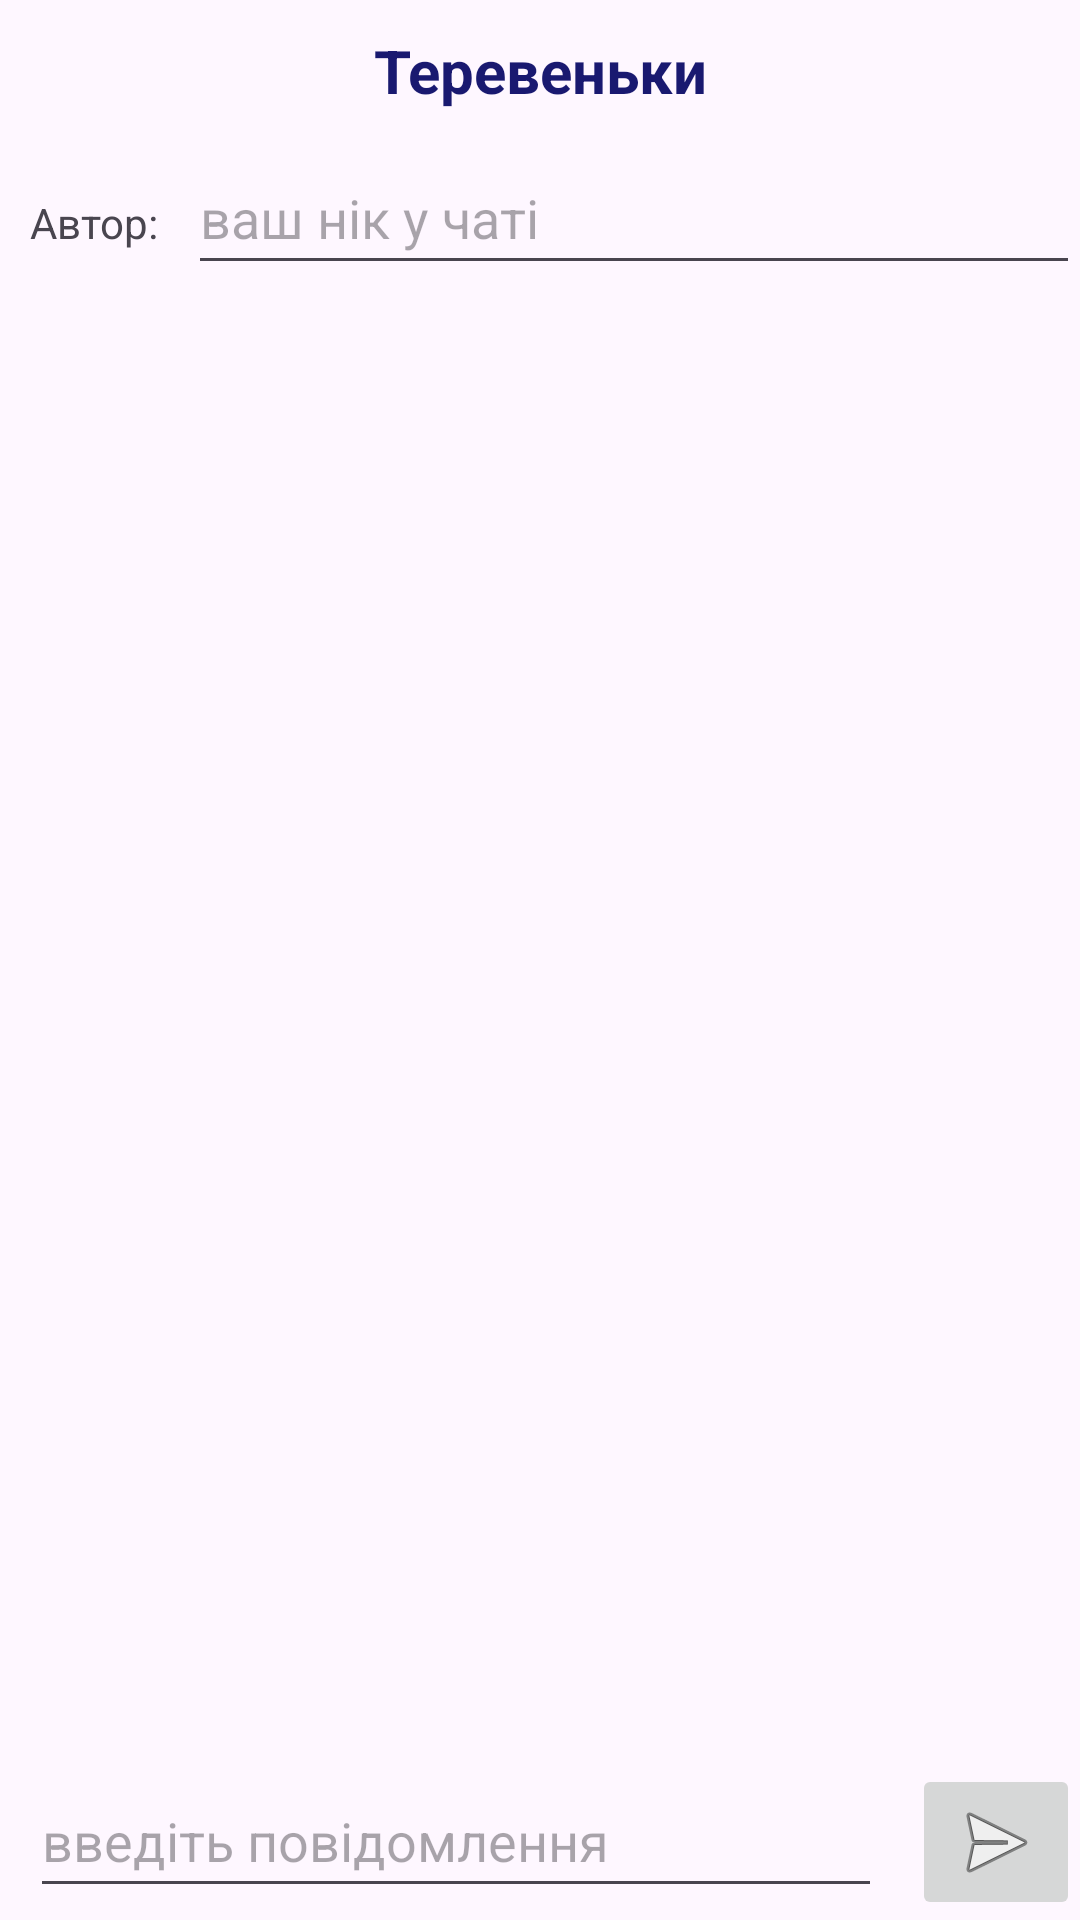

Android layout source for this screen:
<!-- AndroidManifest.xml: application theme Theme.AndroidPV211 -->
<!-- res/layout/activity_chat.xml -->
<?xml version="1.0" encoding="utf-8"?>
<LinearLayout xmlns:android="http://schemas.android.com/apk/res/android"
    xmlns:app="http://schemas.android.com/apk/res-auto"
    xmlns:tools="http://schemas.android.com/tools"
    android:id="@+id/main"
    android:layout_width="match_parent"
    android:layout_height="match_parent"
    android:orientation="vertical"
    tools:context=".ChatActivity">

    <TextView
        android:layout_width="match_parent"
        android:layout_height="wrap_content"
        android:layout_marginVertical="10dp"
        android:gravity="center"
        android:text="@string/chat_tv_title"
        android:textColor="@color/main_layout_bg"
        android:textSize="20sp"
        android:textStyle="bold" />

    <LinearLayout
        android:layout_width="match_parent"
        android:layout_height="wrap_content"
        android:orientation="horizontal">

        <TextView
            android:layout_width="wrap_content"
            android:layout_height="wrap_content"
            android:layout_marginHorizontal="10dp"
            android:text="@string/chat_tv_author" />

        <EditText
            android:id="@+id/chat_et_author"
            android:layout_width="0dp"
            android:layout_height="48dp"
            android:layout_weight="1"
            android:hint="@string/chat_author_hint"
            android:autofillHints="name"
            android:inputType="text"
            android:textColor="@color/rates_layout_bg" />
    </LinearLayout>

    <androidx.recyclerview.widget.RecyclerView
        android:id="@+id/chat_rv_content"
        android:layout_width="match_parent"
        android:layout_height="0dp"
        android:layout_weight="1"
        android:contentDescription="@string/chat_content_hint" />

    <LinearLayout
        android:layout_width="match_parent"
        android:layout_height="wrap_content"
        android:orientation="horizontal">

        <EditText
            android:id="@+id/chat_et_message"
            android:layout_width="0dp"
            android:layout_height="48dp"
            android:layout_marginHorizontal="10dp"
            android:layout_weight="1"
            android:autofillHints=""
            android:hint="@string/chat_message_hint"
            android:inputType="text"
            android:textColor="@color/rates_layout_bg" />

        <ImageButton
            android:id="@+id/chat_btn_send"
            android:layout_width="wrap_content"
            android:layout_height="wrap_content"
            android:contentDescription="@string/chat_send_hint"
            android:src="@android:drawable/ic_menu_send" />
    </LinearLayout>

</LinearLayout>
<!-- resources referenced by this layout -->
<resources>
  <color name="main_layout_bg">#191970</color>
  <color name="rates_layout_bg">#191970</color>
  <string name="chat_author_hint">ваш нік у чаті</string>
  <string name="chat_content_hint">Останні повідомлення</string>
  <string name="chat_message_hint">введіть повідомлення</string>
  <string name="chat_send_hint">Надіслати повідомлення</string>
  <string name="chat_tv_author">Автор: </string>
  <string name="chat_tv_title">Теревеньки</string>
  <style name="Theme.AndroidPV211" parent="Base.Theme.AndroidPV211" />
  <style name="Base.Theme.AndroidPV211" parent="Theme.Material3.DayNight.NoActionBar">
          
          
      </style>
</resources>
